Image classification data set "dataset" (szzxljr/EE106B on GitHub). Class labels (3): eraser, marker, screwdriver.

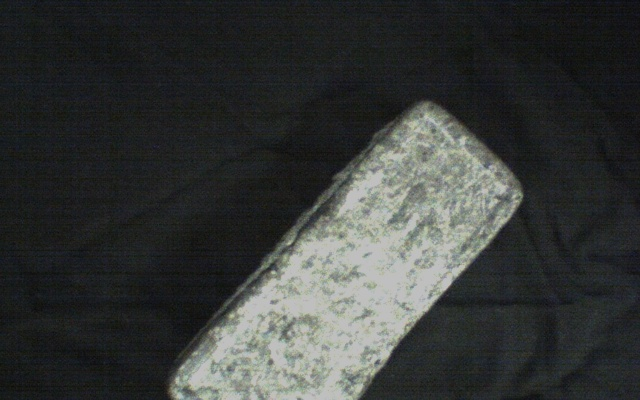
Label: eraser

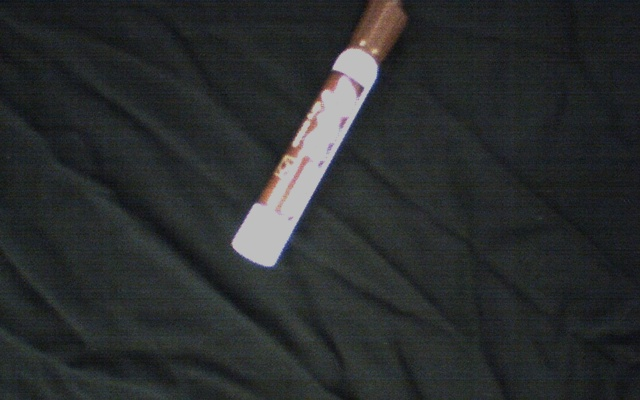
Label: marker

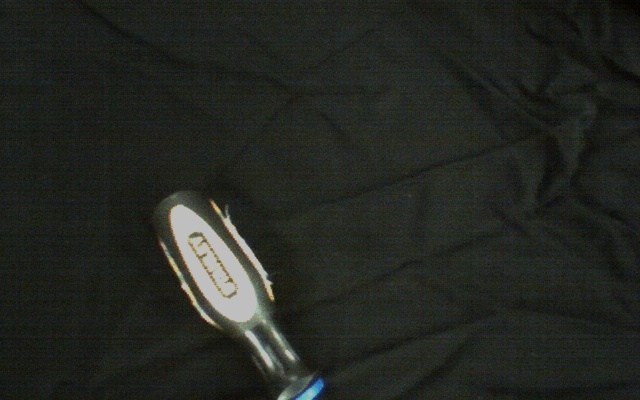
Label: screwdriver

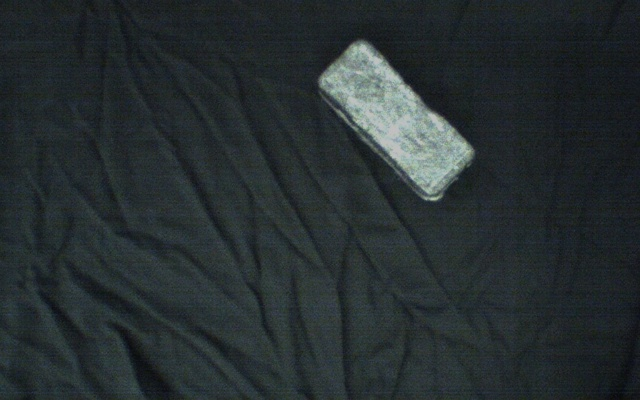
Label: eraser

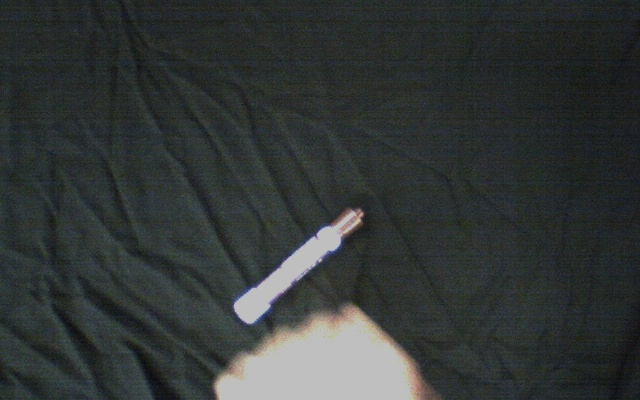
Label: marker

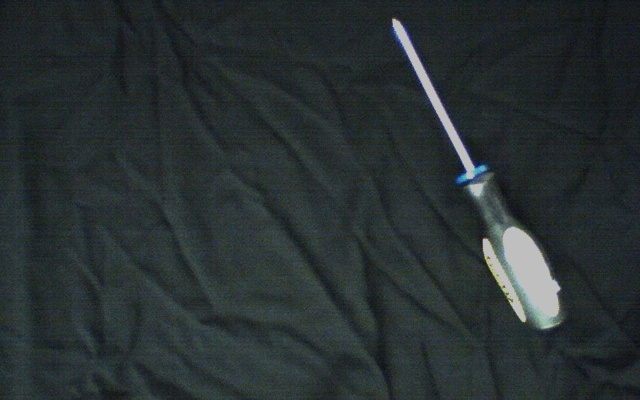
Label: screwdriver
